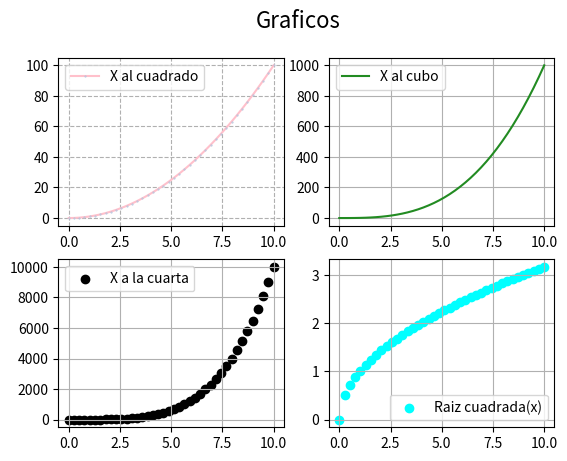

This figure's Python source:
# Matplotlib [Python]
# Ejercicios de práctica

# Autor: Inove Coding School
# Version: 2.0

# IMPORTANTE: NO borrar los comentarios
# que aparecen en verde con el hashtag "#"

# Ejercicios de matplotlib
import numpy as np
import matplotlib.pyplot as plt


if __name__ == '__main__':
    print("Bienvenidos a otra clase de Inove con Python")
    print("Line Plot: Figura con múltiples gráficos")

    # NOTA: aproveche los ejemplos "line_plot" y "scatter_plot" de clase

    # Se desea graficar cuatro funciones en una misma figura
    # en cuatros gráficos (axes) distintos. Para el siguiente
    # intervalor de valores de "X":
    x = np.linspace(0, 10, 40)

    # Realizar tres gráficos que representen
    # y1 = x^2 (X al cuadrado)
    # y2 = x^3 (X al cubo)
    # y3 = x^4 (X a la cuarta)
    # y4 = raiz_cuadrada(X)

    # Implementación:
    y1 = x**2
    y2 = x**3
    y3 = x**4
    y4 = np.sqrt(x)

    # Alumnos: Esos cuatro gráficos deben estar colocados
    # en la diposición de 2 filas y 2 columna:
    # ------
    #  graf1 | graf2
    # ------
    #  graf3 | graf4
    # Utilizar add_subplot para lograr este efecto
    # de "2 filas" "2 columna" de gráficos

    # Se debe colocar en la leyenda la función que representa
    # cada gráfico

    # Cada gráfico realizarlo con un color distinto
    # a su elección

    # Colocar una grilla a elección

    # Crear acá su gráfico
    fig= plt.figure()
    fig.suptitle("Graficos", fontsize=16)
    ax1 = fig.add_subplot(2, 2, 1)
    ax2 = fig.add_subplot(2, 2, 2)
    ax3 = fig.add_subplot(2, 2, 3)
    ax4 = fig.add_subplot(2, 2, 4)

    ax1.plot(x, y1, c='pink', label= "X al cuadrado", marker='.', mec='lightsteelblue', ms='1')
    ax1.legend()
    ax1.grid(ls="dashed")

    ax2.plot(x, y2, c='forestgreen', label="X al cubo")
    ax2.legend()
    ax2.grid("dashdot")

    ax3.scatter(x, y3, c='black', label="X a la cuarta")
    ax3.legend()
    ax3.grid()

    ax4.scatter(x, y4, c='cyan', label="Raiz cuadrada(x)")
    ax4.legend()
    ax4.grid()
    plt.show()
    print("terminamos")
